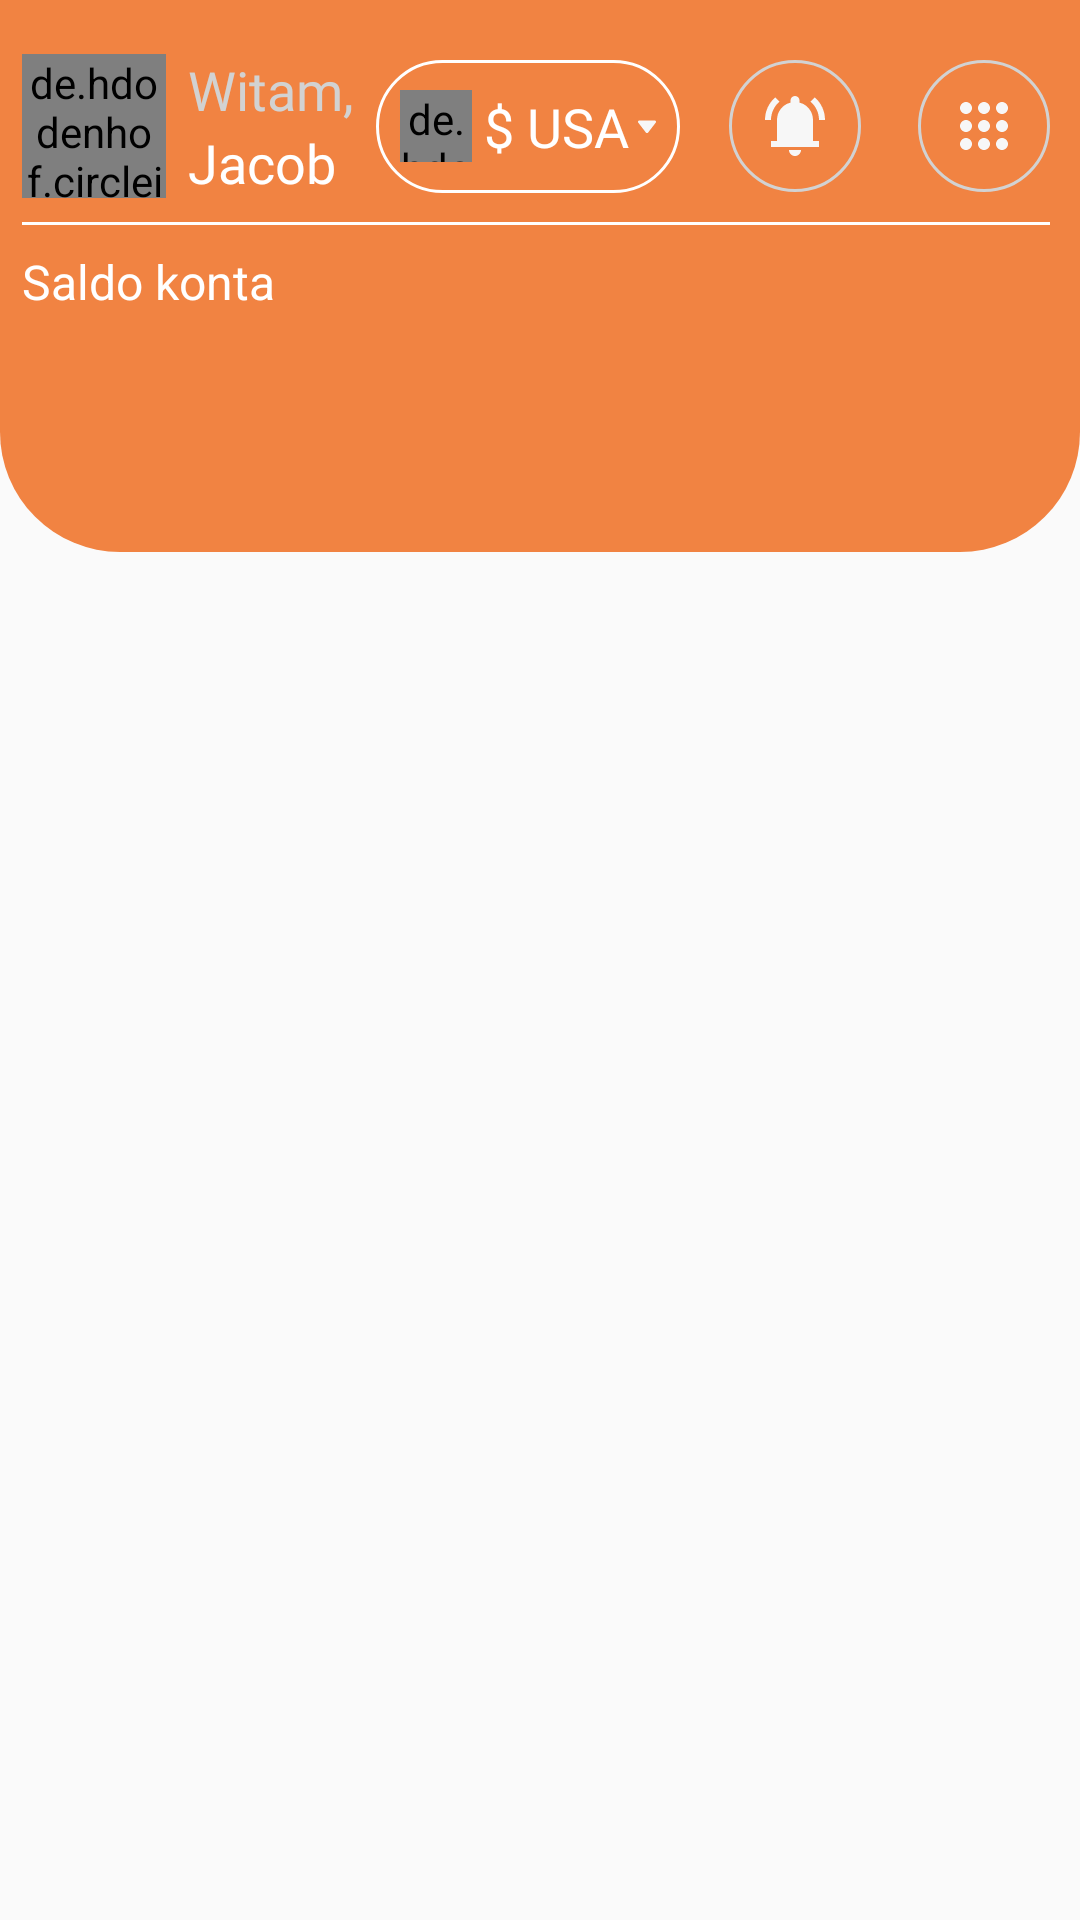

This screen was rendered from an Android layout file. Write that file and the resources it references.
<!-- AndroidManifest.xml: application theme Theme.Fundmatrix -->
<!-- res/layout/fragment_home.xml -->
<?xml version="1.0" encoding="utf-8"?>
<androidx.constraintlayout.widget.ConstraintLayout xmlns:android="http://schemas.android.com/apk/res/android"
    xmlns:app="http://schemas.android.com/apk/res-auto"
    xmlns:tools="http://schemas.android.com/tools"
    android:layout_width="match_parent"
    android:layout_height="match_parent"
    tools:context=".presentation.fragments.HomeFragment">

    <androidx.constraintlayout.widget.ConstraintLayout
        android:layout_width="match_parent"
        android:layout_height="184dp"
        android:background="@drawable/toolbar_bg"
        app:layout_constraintTop_toTopOf="parent">

        <de.hdodenhof.circleimageview.CircleImageView
            android:id="@+id/ivAvatar"
            android:layout_width="48dp"
            android:layout_height="48dp"
            android:layout_marginTop="18dp"
            android:src="@drawable/avatar_image"
            app:layout_constraintLeft_toLeftOf="parent"
            app:layout_constraintRight_toLeftOf="@id/nameBlock"
            app:layout_constraintTop_toTopOf="parent" />

        <LinearLayout
            android:id="@+id/nameBlock"
            android:layout_width="wrap_content"
            android:layout_height="wrap_content"
            android:orientation="vertical"
            app:layout_constraintBottom_toBottomOf="@id/ivAvatar"
            app:layout_constraintLeft_toRightOf="@id/ivAvatar"
            app:layout_constraintRight_toLeftOf="@id/currencyBlock"
            app:layout_constraintTop_toTopOf="@id/ivAvatar">

            <TextView
                android:id="@+id/tvName"
                android:layout_width="wrap_content"
                android:layout_height="wrap_content"
                android:fontFamily="@font/inter_regular"
                android:text="Witam,"
                android:textColor="@color/grey"
                android:textSize="18sp" />

            <TextView
                android:id="@+id/tvLastName"
                android:layout_width="wrap_content"
                android:layout_height="wrap_content"
                android:fontFamily="@font/inter_regular"
                android:text="Jacob"
                android:textColor="@color/white"
                android:textSize="18sp" />
        </LinearLayout>

        <LinearLayout
            android:id="@+id/currencyBlock"
            android:layout_width="wrap_content"
            android:layout_height="wrap_content"
            android:background="@drawable/currency_bg"
            android:gravity="center"
            android:paddingHorizontal="8dp"
            android:paddingVertical="10dp"
            app:layout_constraintBottom_toBottomOf="@id/ivAvatar"
            app:layout_constraintLeft_toRightOf="@id/nameBlock"
            app:layout_constraintRight_toLeftOf="@id/btnBell"
            app:layout_constraintTop_toTopOf="@id/ivAvatar">

            <de.hdodenhof.circleimageview.CircleImageView
                android:layout_width="24dp"
                android:layout_height="24dp"
                android:src="@drawable/us_flag" />

            <TextView
                android:layout_width="wrap_content"
                android:layout_height="wrap_content"
                android:layout_marginLeft="4dp"
                android:fontFamily="@font/inter_regular"
                android:text="$ USA"
                android:textColor="@color/white"
                android:textSize="18sp" />

            <ImageView
                android:layout_width="wrap_content"
                android:layout_height="wrap_content"
                android:layout_marginLeft="3dp"
                android:src="@drawable/polygon_1" />
        </LinearLayout>

        <ImageView
            android:id="@+id/btnBell"
            android:layout_width="wrap_content"
            android:layout_height="wrap_content"
            android:layout_marginLeft="9dp"
            android:layout_marginRight="10dp"
            android:src="@drawable/ic_alarm"
            app:layout_constraintBottom_toBottomOf="@id/ivAvatar"
            app:layout_constraintLeft_toRightOf="@id/currencyBlock"
            app:layout_constraintRight_toRightOf="@id/btnMenu"
            app:layout_constraintTop_toTopOf="@id/ivAvatar" />

        <ImageView
            android:id="@+id/btnMenu"
            android:layout_width="wrap_content"
            android:layout_height="wrap_content"
            android:layout_marginLeft="9dp"
            android:src="@drawable/ic_menu"
            app:layout_constraintBottom_toBottomOf="@id/ivAvatar"
            app:layout_constraintLeft_toRightOf="@id/btnBell"
            app:layout_constraintRight_toRightOf="parent"
            app:layout_constraintTop_toTopOf="@id/ivAvatar" />

        <View
            android:id="@+id/divider"
            android:layout_width="0dp"
            android:layout_height="1dp"
            android:layout_marginTop="8dp"
            android:background="@color/white"
            app:layout_constraintLeft_toLeftOf="@id/ivAvatar"
            app:layout_constraintRight_toRightOf="@id/btnMenu"
            app:layout_constraintTop_toBottomOf="@id/ivAvatar" />

        <TextView
            android:layout_width="wrap_content"
            android:layout_height="wrap_content"
            android:layout_marginTop="8dp"
            android:text="Saldo konta"
            android:textColor="@color/white"
            android:textSize="16sp"
            app:layout_constraintLeft_toLeftOf="@id/ivAvatar"
            app:layout_constraintTop_toBottomOf="@id/divider" />


    </androidx.constraintlayout.widget.ConstraintLayout>

</androidx.constraintlayout.widget.ConstraintLayout>
<!-- resources referenced by this layout -->
<resources>
  <color name="grey">#D2D2D2</color>
  <color name="white">#FFFFFFFF</color>
  <!-- drawable avatar_image: png bitmap (drawable, 4912 bytes) -->
  <!-- drawable currency_bg (drawable) -->
  <?xml version="1.0" encoding="utf-8"?>
  <shape xmlns:android="http://schemas.android.com/apk/res/android"
      android:shape="rectangle">
      <corners android:radius="40dp" />
      <stroke
          android:width="1dp"
          android:color="@color/white" />
  </shape>
  <!-- drawable ic_alarm (drawable) -->
  <vector xmlns:android="http://schemas.android.com/apk/res/android"
      android:width="44dp"
      android:height="44dp"
      android:viewportWidth="44"
      android:viewportHeight="44">
    <path
        android:strokeWidth="1"
        android:pathData="M22,22m-21.5,0a21.5,21.5 0,1 1,43 0a21.5,21.5 0,1 1,-43 0"
        android:fillColor="#00000000"
        android:strokeColor="#D2D2D2"/>
    <path
        android:pathData="M12,20C12,18.533 12.296,17.146 12.888,15.837C13.48,14.528 14.326,13.399 15.425,12.45L16.85,13.85C15.95,14.633 15.25,15.554 14.75,16.613C14.25,17.672 14,18.801 14,20H12ZM30,20C30,18.8 29.75,17.671 29.25,16.612C28.75,15.553 28.05,14.633 27.15,13.85L28.575,12.45C29.675,13.4 30.521,14.529 31.113,15.838C31.705,17.147 32.001,18.534 32,20H30ZM14,29V27H16V20C16,18.617 16.417,17.387 17.25,16.312C18.083,15.237 19.167,14.533 20.5,14.2V13.5C20.5,13.083 20.646,12.729 20.938,12.437C21.23,12.145 21.584,11.999 22,12C22.417,12 22.771,12.146 23.063,12.438C23.355,12.73 23.501,13.084 23.5,13.5V14.2C24.833,14.533 25.917,15.238 26.75,16.313C27.583,17.388 28,18.617 28,20V27H30V29H14ZM22,32C21.45,32 20.979,31.804 20.587,31.412C20.195,31.02 19.999,30.549 20,30H24C24,30.55 23.804,31.021 23.412,31.413C23.02,31.805 22.549,32.001 22,32Z"
        android:fillColor="#F7F7F7"/>
  </vector>
  <!-- drawable ic_menu: vector/xml drawable (drawable, 2895 chars, omitted) -->
  <!-- drawable polygon_1 (drawable) -->
  <vector xmlns:android="http://schemas.android.com/apk/res/android"
      android:width="6dp"
      android:height="5dp"
      android:viewportWidth="6"
      android:viewportHeight="5">
    <path
        android:pathData="M2.6434,4.5368C2.8235,4.7708 3.1765,4.7708 3.3566,4.5368L5.9064,1.2245C6.1342,0.9286 5.9232,0.5 5.5498,0.5H0.4502C0.0768,0.5 -0.1342,0.9286 0.0936,1.2245L2.6434,4.5368Z"
        android:fillColor="#F7F7F7"/>
  </vector>
  <!-- drawable toolbar_bg (drawable) -->
  <?xml version="1.0" encoding="utf-8"?>
  <shape xmlns:android="http://schemas.android.com/apk/res/android"
      android:shape="rectangle">
      <corners
          android:bottomLeftRadius="40dp"
          android:bottomRightRadius="40dp" />
      <solid android:color="@color/orange" />
  </shape>
  <!-- drawable us_flag: jpg bitmap (drawable, 1955 bytes) -->
  <style name="Theme.Fundmatrix" parent="Base.Theme.Fundmatrix" />
  <color name="orange">#F18342</color>
  <style name="Base.Theme.Fundmatrix" parent="Theme.AppCompat.DayNight.NoActionBar">
          
          
      </style>
</resources>
